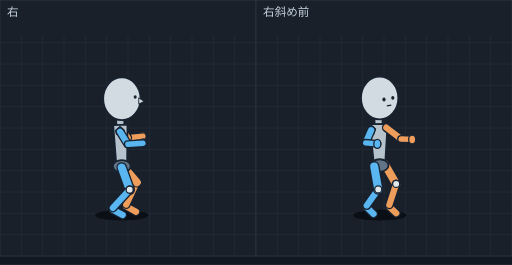
t = 0.00 s
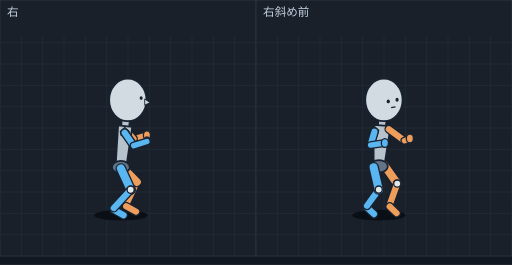
t = 0.10 s
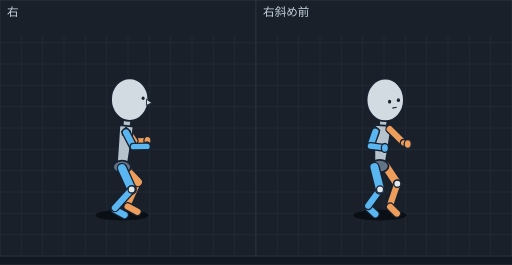
t = 0.21 s
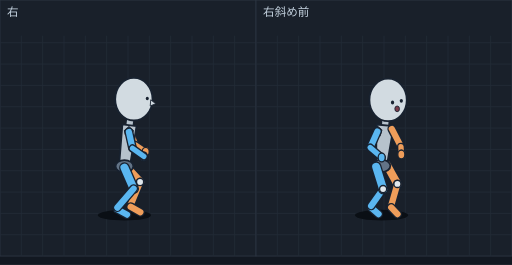
t = 0.31 s
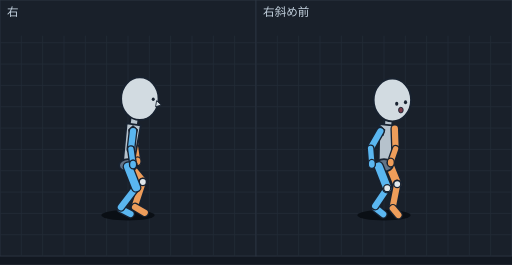
t = 0.43 s
t = 0.52 s: frame unchanged from t = 0.43 s, image omitted

The animated SVG that drew these frames (rendered in a browser with its animation timeline set to each time). Animation: 14 SMIL elements (animate=14); one cycle of 0.64 s, repeats indefinitely.

<svg xmlns="http://www.w3.org/2000/svg" viewBox="0 0 576 298" width="576" height="298" font-family="sans-serif"><rect width="576" height="298" fill="#121821"/><g transform="translate(0,0)"><rect width="288" height="288" fill="#19202a" stroke="#2c3542"/><line x1="24" y1="40" x2="24" y2="288" stroke="#222b37"/><line x1="48" y1="40" x2="48" y2="288" stroke="#222b37"/><line x1="72" y1="40" x2="72" y2="288" stroke="#222b37"/><line x1="96" y1="40" x2="96" y2="288" stroke="#222b37"/><line x1="120" y1="40" x2="120" y2="288" stroke="#222b37"/><line x1="144" y1="40" x2="144" y2="288" stroke="#222b37"/><line x1="168" y1="40" x2="168" y2="288" stroke="#222b37"/><line x1="192" y1="40" x2="192" y2="288" stroke="#222b37"/><line x1="216" y1="40" x2="216" y2="288" stroke="#222b37"/><line x1="240" y1="40" x2="240" y2="288" stroke="#222b37"/><line x1="264" y1="40" x2="264" y2="288" stroke="#222b37"/><line x1="0" y1="48" x2="288" y2="48" stroke="#222b37"/><line x1="0" y1="72" x2="288" y2="72" stroke="#222b37"/><line x1="0" y1="96" x2="288" y2="96" stroke="#222b37"/><line x1="0" y1="120" x2="288" y2="120" stroke="#222b37"/><line x1="0" y1="144" x2="288" y2="144" stroke="#222b37"/><line x1="0" y1="168" x2="288" y2="168" stroke="#222b37"/><line x1="0" y1="192" x2="288" y2="192" stroke="#222b37"/><line x1="0" y1="216" x2="288" y2="216" stroke="#222b37"/><line x1="0" y1="240" x2="288" y2="240" stroke="#222b37"/><line x1="0" y1="264" x2="288" y2="264" stroke="#222b37"/><text x="8" y="18" font-size="13" fill="#c4d2df">右</text><g display="inline"><ellipse cx="137.0" cy="242" rx="30" ry="6" fill="#0a0f15"/><ellipse cx="160.8" cy="153.2" rx="4" ry="5" fill="#ee9d5a" stroke="#182230" stroke-width="1.5"/><line x1="143.7" y1="154.9" x2="160.8" y2="153.2" stroke="#182230" stroke-width="9" stroke-linecap="round"/><line x1="143.7" y1="154.9" x2="160.8" y2="153.2" stroke="#ee9d5a" stroke-width="6" stroke-linecap="round"/><line x1="136.2" y1="143.9" x2="143.7" y2="154.9" stroke="#182230" stroke-width="10" stroke-linecap="round"/><line x1="136.2" y1="143.9" x2="143.7" y2="154.9" stroke="#ee9d5a" stroke-width="7" stroke-linecap="round"/><line x1="142.0" y1="232.1" x2="153.0" y2="238.1" stroke="#182230" stroke-width="10" stroke-linecap="round"/><line x1="142.0" y1="232.1" x2="153.0" y2="238.1" stroke="#ee9d5a" stroke-width="7" stroke-linecap="round"/><line x1="153.9" y1="205.0" x2="142.0" y2="230.1" stroke="#182230" stroke-width="10" stroke-linecap="round"/><line x1="153.9" y1="205.0" x2="142.0" y2="230.1" stroke="#ee9d5a" stroke-width="7" stroke-linecap="round"/><ellipse cx="153.9" cy="205.0" rx="4" ry="4" fill="#e1e8ec" stroke="#182230" stroke-width="1.5"/><line x1="137.0" y1="185.5" x2="153.9" y2="205.0" stroke="#182230" stroke-width="12" stroke-linecap="round"/><line x1="137.0" y1="185.5" x2="153.9" y2="205.0" stroke="#ee9d5a" stroke-width="9" stroke-linecap="round"/><line x1="135.1" y1="131.5" x2="135.7" y2="150.5" stroke="#182230" stroke-width="10" stroke-linecap="round"/><line x1="135.1" y1="131.5" x2="135.7" y2="150.5" stroke="#b6c2cc" stroke-width="7" stroke-linecap="round"/><polygon points="143.4,140.2 127.4,140.8 131.0,187.2 143.0,186.8" fill="#b6c2cc" stroke="#182230" stroke-width="2" stroke-linejoin="round"/><ellipse cx="137.0" cy="187.0" rx="10" ry="7" fill="#637487" stroke="#182230" stroke-width="2"/><ellipse cx="137.1" cy="111.0" rx="21" ry="24" fill="#d2dbe1" stroke="#182230" stroke-width="2"/><ellipse cx="152.1" cy="109.0" rx="1.7" ry="2" fill="#182230"/><polygon points="156.1,110.0 162.1,114.0 156.1,117.0" fill="#d2dbe1" stroke="#182230" stroke-width="1"/><line x1="137.0" y1="188.5" x2="145.9" y2="213.3" stroke="#182230" stroke-width="12" stroke-linecap="round"/><line x1="137.0" y1="188.5" x2="145.9" y2="213.3" stroke="#5ab6f0" stroke-width="9" stroke-linecap="round"/><line x1="127.0" y1="235.9" x2="138.0" y2="241.9" stroke="#182230" stroke-width="10" stroke-linecap="round"/><line x1="127.0" y1="235.9" x2="138.0" y2="241.9" stroke="#5ab6f0" stroke-width="7" stroke-linecap="round"/><line x1="145.9" y1="213.3" x2="127.0" y2="233.9" stroke="#182230" stroke-width="10" stroke-linecap="round"/><line x1="145.9" y1="213.3" x2="127.0" y2="233.9" stroke="#5ab6f0" stroke-width="7" stroke-linecap="round"/><ellipse cx="145.9" cy="213.3" rx="4" ry="4" fill="#e1e8ec" stroke="#182230" stroke-width="1.5"/><polygon points="135.0,142.1 140.0,146.6 138.0,152.6 131.0,151.1 130.0,146.6" fill="#246a9e" stroke="#182230" stroke-width="1.2"/><line x1="135.0" y1="148.1" x2="143.8" y2="162.2" stroke="#182230" stroke-width="10" stroke-linecap="round"/><line x1="135.0" y1="148.1" x2="143.8" y2="162.2" stroke="#5ab6f0" stroke-width="7" stroke-linecap="round"/><ellipse cx="160.9" cy="161.1" rx="4" ry="5" fill="#5ab6f0" stroke="#182230" stroke-width="1.5"/><line x1="143.8" y1="162.2" x2="160.9" y2="161.1" stroke="#182230" stroke-width="9" stroke-linecap="round"/><line x1="143.8" y1="162.2" x2="160.9" y2="161.1" stroke="#5ab6f0" stroke-width="6" stroke-linecap="round"/><animate attributeName="display" values="inline;none;none;none;none;none;none" keyTimes="0.0000;0.1484;0.2969;0.4063;0.5156;0.6250;0.8125" calcMode="discrete" dur="640ms" repeatCount="indefinite"/></g><g display="none"><ellipse cx="136.0" cy="242" rx="30" ry="6" fill="#0a0f15"/><line x1="150.2" y1="156.1" x2="165.3" y2="152.0" stroke="#182230" stroke-width="9" stroke-linecap="round"/><line x1="150.2" y1="156.1" x2="165.3" y2="152.0" stroke="#ee9d5a" stroke-width="6" stroke-linecap="round"/><ellipse cx="165.3" cy="152.0" rx="4" ry="5" fill="#ee9d5a" stroke="#182230" stroke-width="1.5"/><line x1="140.3" y1="145.2" x2="150.2" y2="156.1" stroke="#182230" stroke-width="10" stroke-linecap="round"/><line x1="140.3" y1="145.2" x2="150.2" y2="156.1" stroke="#ee9d5a" stroke-width="7" stroke-linecap="round"/><ellipse cx="153.9" cy="204.7" rx="4" ry="4" fill="#e1e8ec" stroke="#182230" stroke-width="1.5"/><line x1="153.9" y1="204.7" x2="142.0" y2="230.0" stroke="#182230" stroke-width="10" stroke-linecap="round"/><line x1="153.9" y1="204.7" x2="142.0" y2="230.0" stroke="#ee9d5a" stroke-width="7" stroke-linecap="round"/><line x1="142.0" y1="232.0" x2="153.0" y2="238.0" stroke="#182230" stroke-width="10" stroke-linecap="round"/><line x1="142.0" y1="232.0" x2="153.0" y2="238.0" stroke="#ee9d5a" stroke-width="7" stroke-linecap="round"/><line x1="136.0" y1="186.5" x2="153.9" y2="204.7" stroke="#182230" stroke-width="12" stroke-linecap="round"/><line x1="136.0" y1="186.5" x2="153.9" y2="204.7" stroke="#ee9d5a" stroke-width="9" stroke-linecap="round"/><line x1="141.8" y1="132.8" x2="139.8" y2="151.7" stroke="#182230" stroke-width="10" stroke-linecap="round"/><line x1="141.8" y1="132.8" x2="139.8" y2="151.7" stroke="#b6c2cc" stroke-width="7" stroke-linecap="round"/><polygon points="148.8,142.6 132.9,140.9 130.0,187.4 142.0,188.6" fill="#b6c2cc" stroke="#182230" stroke-width="2" stroke-linejoin="round"/><ellipse cx="136.0" cy="188.0" rx="10" ry="7" fill="#637487" stroke="#182230" stroke-width="2"/><ellipse cx="143.8" cy="112.3" rx="21" ry="24" fill="#d2dbe1" stroke="#182230" stroke-width="2"/><ellipse cx="158.8" cy="110.3" rx="1.7" ry="2" fill="#182230"/><polygon points="162.8,111.3 168.8,115.3 162.8,118.3" fill="#d2dbe1" stroke="#182230" stroke-width="1"/><line x1="136.0" y1="189.5" x2="147.0" y2="213.4" stroke="#182230" stroke-width="12" stroke-linecap="round"/><line x1="136.0" y1="189.5" x2="147.0" y2="213.4" stroke="#5ab6f0" stroke-width="9" stroke-linecap="round"/><line x1="128.0" y1="236.0" x2="139.0" y2="242.0" stroke="#182230" stroke-width="10" stroke-linecap="round"/><line x1="128.0" y1="236.0" x2="139.0" y2="242.0" stroke="#5ab6f0" stroke-width="7" stroke-linecap="round"/><line x1="147.0" y1="213.4" x2="128.0" y2="234.0" stroke="#182230" stroke-width="10" stroke-linecap="round"/><line x1="147.0" y1="213.4" x2="128.0" y2="234.0" stroke="#5ab6f0" stroke-width="7" stroke-linecap="round"/><ellipse cx="147.0" cy="213.4" rx="4" ry="4" fill="#e1e8ec" stroke="#182230" stroke-width="1.5"/><polygon points="140.3,143.3 145.3,147.8 143.3,153.8 136.3,152.3 135.3,147.8" fill="#246a9e" stroke="#182230" stroke-width="1.2"/><line x1="140.3" y1="149.3" x2="150.4" y2="163.8" stroke="#182230" stroke-width="10" stroke-linecap="round"/><line x1="140.3" y1="149.3" x2="150.4" y2="163.8" stroke="#5ab6f0" stroke-width="7" stroke-linecap="round"/><ellipse cx="165.3" cy="159.1" rx="4" ry="5" fill="#5ab6f0" stroke="#182230" stroke-width="1.5"/><line x1="150.4" y1="163.8" x2="165.3" y2="159.1" stroke="#182230" stroke-width="9" stroke-linecap="round"/><line x1="150.4" y1="163.8" x2="165.3" y2="159.1" stroke="#5ab6f0" stroke-width="6" stroke-linecap="round"/><animate attributeName="display" values="none;inline;none;none;none;none;none" keyTimes="0.0000;0.1484;0.2969;0.4063;0.5156;0.6250;0.8125" calcMode="discrete" dur="640ms" repeatCount="indefinite"/></g><g display="none"><ellipse cx="137.3" cy="242" rx="30" ry="6" fill="#0a0f15"/><line x1="151.0" y1="158.5" x2="165.9" y2="158.2" stroke="#182230" stroke-width="9" stroke-linecap="round"/><line x1="151.0" y1="158.5" x2="165.9" y2="158.2" stroke="#ee9d5a" stroke-width="6" stroke-linecap="round"/><line x1="141.8" y1="144.9" x2="151.0" y2="158.5" stroke="#182230" stroke-width="10" stroke-linecap="round"/><line x1="141.8" y1="144.9" x2="151.0" y2="158.5" stroke="#ee9d5a" stroke-width="7" stroke-linecap="round"/><ellipse cx="165.9" cy="158.2" rx="4" ry="5" fill="#ee9d5a" stroke="#182230" stroke-width="1.5"/><line x1="155.1" y1="204.7" x2="143.6" y2="230.2" stroke="#182230" stroke-width="10" stroke-linecap="round"/><line x1="155.1" y1="204.7" x2="143.6" y2="230.2" stroke="#ee9d5a" stroke-width="7" stroke-linecap="round"/><line x1="143.6" y1="232.2" x2="154.6" y2="238.2" stroke="#182230" stroke-width="10" stroke-linecap="round"/><line x1="143.6" y1="232.2" x2="154.6" y2="238.2" stroke="#ee9d5a" stroke-width="7" stroke-linecap="round"/><ellipse cx="155.1" cy="204.7" rx="4" ry="4" fill="#e1e8ec" stroke="#182230" stroke-width="1.5"/><line x1="137.3" y1="186.2" x2="155.1" y2="204.7" stroke="#182230" stroke-width="12" stroke-linecap="round"/><line x1="137.3" y1="186.2" x2="155.1" y2="204.7" stroke="#ee9d5a" stroke-width="9" stroke-linecap="round"/><line x1="143.4" y1="132.5" x2="141.3" y2="151.4" stroke="#182230" stroke-width="10" stroke-linecap="round"/><line x1="143.4" y1="132.5" x2="141.3" y2="151.4" stroke="#b6c2cc" stroke-width="7" stroke-linecap="round"/><polygon points="150.3,142.3 134.4,140.6 131.3,187.0 143.2,188.3" fill="#b6c2cc" stroke="#182230" stroke-width="2" stroke-linejoin="round"/><ellipse cx="137.3" cy="187.7" rx="10" ry="7" fill="#637487" stroke="#182230" stroke-width="2"/><ellipse cx="145.9" cy="112.0" rx="21" ry="24" fill="#d2dbe1" stroke="#182230" stroke-width="2"/><ellipse cx="161.0" cy="110.4" rx="1.7" ry="2" fill="#182230"/><polygon points="164.9,111.5 170.8,115.7 164.7,118.5" fill="#d2dbe1" stroke="#182230" stroke-width="1"/><line x1="137.3" y1="189.2" x2="148.1" y2="213.1" stroke="#182230" stroke-width="12" stroke-linecap="round"/><line x1="137.3" y1="189.2" x2="148.1" y2="213.1" stroke="#5ab6f0" stroke-width="9" stroke-linecap="round"/><line x1="129.3" y1="235.8" x2="140.2" y2="241.8" stroke="#182230" stroke-width="10" stroke-linecap="round"/><line x1="129.3" y1="235.8" x2="140.2" y2="241.8" stroke="#5ab6f0" stroke-width="7" stroke-linecap="round"/><line x1="148.1" y1="213.1" x2="129.3" y2="233.8" stroke="#182230" stroke-width="10" stroke-linecap="round"/><line x1="148.1" y1="213.1" x2="129.3" y2="233.8" stroke="#5ab6f0" stroke-width="7" stroke-linecap="round"/><ellipse cx="148.1" cy="213.1" rx="4" ry="4" fill="#e1e8ec" stroke="#182230" stroke-width="1.5"/><polygon points="141.8,143.0 146.8,147.5 144.8,153.5 137.8,152.0 136.8,147.5" fill="#246a9e" stroke="#182230" stroke-width="1.2"/><line x1="141.8" y1="149.0" x2="150.1" y2="164.9" stroke="#182230" stroke-width="10" stroke-linecap="round"/><line x1="141.8" y1="149.0" x2="150.1" y2="164.9" stroke="#5ab6f0" stroke-width="7" stroke-linecap="round"/><ellipse cx="165.4" cy="164.7" rx="4" ry="5" fill="#5ab6f0" stroke="#182230" stroke-width="1.5"/><line x1="150.1" y1="164.9" x2="165.4" y2="164.7" stroke="#182230" stroke-width="9" stroke-linecap="round"/><line x1="150.1" y1="164.9" x2="165.4" y2="164.7" stroke="#5ab6f0" stroke-width="6" stroke-linecap="round"/><animate attributeName="display" values="none;none;inline;none;none;none;none" keyTimes="0.0000;0.1484;0.2969;0.4063;0.5156;0.6250;0.8125" calcMode="discrete" dur="640ms" repeatCount="indefinite"/></g><g display="none"><ellipse cx="140.0" cy="242" rx="30" ry="6" fill="#0a0f15"/><line x1="145.0" y1="144.2" x2="152.1" y2="162.8" stroke="#182230" stroke-width="10" stroke-linecap="round"/><line x1="145.0" y1="144.2" x2="152.1" y2="162.8" stroke="#ee9d5a" stroke-width="7" stroke-linecap="round"/><line x1="152.1" y1="162.8" x2="163.9" y2="170.7" stroke="#182230" stroke-width="9" stroke-linecap="round"/><line x1="152.1" y1="162.8" x2="163.9" y2="170.7" stroke="#ee9d5a" stroke-width="6" stroke-linecap="round"/><line x1="140.0" y1="185.5" x2="157.6" y2="204.7" stroke="#182230" stroke-width="12" stroke-linecap="round"/><line x1="140.0" y1="185.5" x2="157.6" y2="204.7" stroke="#ee9d5a" stroke-width="9" stroke-linecap="round"/><line x1="157.6" y1="204.7" x2="147.0" y2="230.5" stroke="#182230" stroke-width="10" stroke-linecap="round"/><line x1="157.6" y1="204.7" x2="147.0" y2="230.5" stroke="#ee9d5a" stroke-width="7" stroke-linecap="round"/><line x1="147.0" y1="232.5" x2="157.9" y2="238.7" stroke="#182230" stroke-width="10" stroke-linecap="round"/><line x1="147.0" y1="232.5" x2="157.9" y2="238.7" stroke="#ee9d5a" stroke-width="7" stroke-linecap="round"/><ellipse cx="163.9" cy="170.7" rx="4" ry="5" fill="#ee9d5a" stroke="#182230" stroke-width="1.5"/><ellipse cx="157.6" cy="204.7" rx="4" ry="4" fill="#e1e8ec" stroke="#182230" stroke-width="1.5"/><line x1="146.8" y1="131.9" x2="144.4" y2="150.8" stroke="#182230" stroke-width="10" stroke-linecap="round"/><line x1="146.8" y1="131.9" x2="144.4" y2="150.8" stroke="#b6c2cc" stroke-width="7" stroke-linecap="round"/><polygon points="153.6,141.8 137.7,139.9 134.0,186.3 146.0,187.7" fill="#b6c2cc" stroke="#182230" stroke-width="2" stroke-linejoin="round"/><ellipse cx="140.0" cy="187.0" rx="10" ry="7" fill="#637487" stroke="#182230" stroke-width="2"/><ellipse cx="150.6" cy="111.5" rx="21" ry="24" fill="#d2dbe1" stroke="#182230" stroke-width="2"/><ellipse cx="165.7" cy="110.8" rx="1.7" ry="2" fill="#182230"/><polygon points="169.6,112.2 175.2,116.7 169.0,119.1" fill="#d2dbe1" stroke="#182230" stroke-width="1"/><ellipse cx="150.3" cy="212.2" rx="4" ry="4" fill="#e1e8ec" stroke="#182230" stroke-width="1.5"/><line x1="132.0" y1="235.5" x2="142.9" y2="241.4" stroke="#182230" stroke-width="10" stroke-linecap="round"/><line x1="132.0" y1="235.5" x2="142.9" y2="241.4" stroke="#5ab6f0" stroke-width="7" stroke-linecap="round"/><line x1="140.0" y1="188.5" x2="150.3" y2="212.2" stroke="#182230" stroke-width="12" stroke-linecap="round"/><line x1="140.0" y1="188.5" x2="150.3" y2="212.2" stroke="#5ab6f0" stroke-width="9" stroke-linecap="round"/><line x1="150.3" y1="212.2" x2="132.0" y2="233.5" stroke="#182230" stroke-width="10" stroke-linecap="round"/><line x1="150.3" y1="212.2" x2="132.0" y2="233.5" stroke="#5ab6f0" stroke-width="7" stroke-linecap="round"/><polygon points="145.0,142.4 150.0,146.9 148.0,152.9 141.0,151.4 140.0,146.9" fill="#246a9e" stroke="#182230" stroke-width="1.2"/><line x1="145.0" y1="148.4" x2="149.1" y2="166.8" stroke="#182230" stroke-width="10" stroke-linecap="round"/><line x1="145.0" y1="148.4" x2="149.1" y2="166.8" stroke="#5ab6f0" stroke-width="7" stroke-linecap="round"/><ellipse cx="161.8" cy="175.9" rx="4" ry="5" fill="#5ab6f0" stroke="#182230" stroke-width="1.5"/><line x1="149.1" y1="166.8" x2="161.8" y2="175.9" stroke="#182230" stroke-width="9" stroke-linecap="round"/><line x1="149.1" y1="166.8" x2="161.8" y2="175.9" stroke="#5ab6f0" stroke-width="6" stroke-linecap="round"/><animate attributeName="display" values="none;none;none;inline;none;none;none" keyTimes="0.0000;0.1484;0.2969;0.4063;0.5156;0.6250;0.8125" calcMode="discrete" dur="640ms" repeatCount="indefinite"/></g><g display="none"><ellipse cx="142.8" cy="242" rx="30" ry="6" fill="#0a0f15"/><line x1="148.2" y1="143.6" x2="152.5" y2="165.3" stroke="#182230" stroke-width="10" stroke-linecap="round"/><line x1="148.2" y1="143.6" x2="152.5" y2="165.3" stroke="#ee9d5a" stroke-width="7" stroke-linecap="round"/><line x1="152.5" y1="165.3" x2="158.1" y2="179.3" stroke="#182230" stroke-width="9" stroke-linecap="round"/><line x1="152.5" y1="165.3" x2="158.1" y2="179.3" stroke="#ee9d5a" stroke-width="6" stroke-linecap="round"/><line x1="142.8" y1="184.8" x2="159.8" y2="204.7" stroke="#182230" stroke-width="12" stroke-linecap="round"/><line x1="142.8" y1="184.8" x2="159.8" y2="204.7" stroke="#ee9d5a" stroke-width="9" stroke-linecap="round"/><line x1="159.8" y1="204.7" x2="150.4" y2="230.8" stroke="#182230" stroke-width="10" stroke-linecap="round"/><line x1="159.8" y1="204.7" x2="150.4" y2="230.8" stroke="#ee9d5a" stroke-width="7" stroke-linecap="round"/><line x1="150.4" y1="232.8" x2="161.3" y2="239.1" stroke="#182230" stroke-width="10" stroke-linecap="round"/><line x1="150.4" y1="232.8" x2="161.3" y2="239.1" stroke="#ee9d5a" stroke-width="7" stroke-linecap="round"/><ellipse cx="159.8" cy="204.7" rx="4" ry="4" fill="#e1e8ec" stroke="#182230" stroke-width="1.5"/><ellipse cx="158.1" cy="179.3" rx="4" ry="5" fill="#ee9d5a" stroke="#182230" stroke-width="1.5"/><line x1="150.2" y1="131.3" x2="147.6" y2="150.1" stroke="#182230" stroke-width="10" stroke-linecap="round"/><line x1="150.2" y1="131.3" x2="147.6" y2="150.1" stroke="#b6c2cc" stroke-width="7" stroke-linecap="round"/><polygon points="156.9,141.3 141.0,139.2 136.8,185.5 148.7,187.1" fill="#b6c2cc" stroke="#182230" stroke-width="2" stroke-linejoin="round"/><ellipse cx="142.8" cy="186.3" rx="10" ry="7" fill="#637487" stroke="#182230" stroke-width="2"/><ellipse cx="155.2" cy="111.0" rx="21" ry="24" fill="#d2dbe1" stroke="#182230" stroke-width="2"/><ellipse cx="170.3" cy="111.3" rx="1.7" ry="2" fill="#182230"/><polygon points="174.1,112.8 179.5,117.7 173.1,119.8" fill="#d2dbe1" stroke="#182230" stroke-width="1"/><ellipse cx="152.3" cy="211.2" rx="4" ry="4" fill="#e1e8ec" stroke="#182230" stroke-width="1.5"/><line x1="134.8" y1="235.2" x2="145.6" y2="240.9" stroke="#182230" stroke-width="10" stroke-linecap="round"/><line x1="134.8" y1="235.2" x2="145.6" y2="240.9" stroke="#5ab6f0" stroke-width="7" stroke-linecap="round"/><line x1="152.3" y1="211.2" x2="134.8" y2="233.2" stroke="#182230" stroke-width="10" stroke-linecap="round"/><line x1="152.3" y1="211.2" x2="134.8" y2="233.2" stroke="#5ab6f0" stroke-width="7" stroke-linecap="round"/><line x1="142.8" y1="187.8" x2="152.3" y2="211.2" stroke="#182230" stroke-width="12" stroke-linecap="round"/><line x1="142.8" y1="187.8" x2="152.3" y2="211.2" stroke="#5ab6f0" stroke-width="9" stroke-linecap="round"/><polygon points="148.2,141.8 153.2,146.3 151.2,152.3 144.2,150.8 143.2,146.3" fill="#246a9e" stroke="#182230" stroke-width="1.2"/><line x1="148.2" y1="147.8" x2="147.9" y2="167.7" stroke="#182230" stroke-width="10" stroke-linecap="round"/><line x1="148.2" y1="147.8" x2="147.9" y2="167.7" stroke="#5ab6f0" stroke-width="7" stroke-linecap="round"/><ellipse cx="154.0" cy="183.4" rx="4" ry="5" fill="#5ab6f0" stroke="#182230" stroke-width="1.5"/><line x1="147.9" y1="167.7" x2="154.0" y2="183.4" stroke="#182230" stroke-width="9" stroke-linecap="round"/><line x1="147.9" y1="167.7" x2="154.0" y2="183.4" stroke="#5ab6f0" stroke-width="6" stroke-linecap="round"/><animate attributeName="display" values="none;none;none;none;inline;none;none" keyTimes="0.0000;0.1484;0.2969;0.4063;0.5156;0.6250;0.8125" calcMode="discrete" dur="640ms" repeatCount="indefinite"/></g><g display="none"><ellipse cx="144.0" cy="242" rx="30" ry="6" fill="#0a0f15"/><line x1="149.7" y1="143.3" x2="152.5" y2="165.8" stroke="#182230" stroke-width="10" stroke-linecap="round"/><line x1="149.7" y1="143.3" x2="152.5" y2="165.8" stroke="#ee9d5a" stroke-width="7" stroke-linecap="round"/><line x1="144.0" y1="184.5" x2="160.7" y2="204.7" stroke="#182230" stroke-width="12" stroke-linecap="round"/><line x1="144.0" y1="184.5" x2="160.7" y2="204.7" stroke="#ee9d5a" stroke-width="9" stroke-linecap="round"/><line x1="160.7" y1="204.7" x2="152.0" y2="230.9" stroke="#182230" stroke-width="10" stroke-linecap="round"/><line x1="160.7" y1="204.7" x2="152.0" y2="230.9" stroke="#ee9d5a" stroke-width="7" stroke-linecap="round"/><line x1="152.0" y1="232.9" x2="162.8" y2="239.3" stroke="#182230" stroke-width="10" stroke-linecap="round"/><line x1="152.0" y1="232.9" x2="162.8" y2="239.3" stroke="#ee9d5a" stroke-width="7" stroke-linecap="round"/><line x1="152.5" y1="165.8" x2="154.7" y2="181.4" stroke="#182230" stroke-width="9" stroke-linecap="round"/><line x1="152.5" y1="165.8" x2="154.7" y2="181.4" stroke="#ee9d5a" stroke-width="6" stroke-linecap="round"/><ellipse cx="160.7" cy="204.7" rx="4" ry="4" fill="#e1e8ec" stroke="#182230" stroke-width="1.5"/><ellipse cx="154.7" cy="181.4" rx="4" ry="5" fill="#ee9d5a" stroke="#182230" stroke-width="1.5"/><line x1="151.7" y1="131.0" x2="149.1" y2="149.9" stroke="#182230" stroke-width="10" stroke-linecap="round"/><line x1="151.7" y1="131.0" x2="149.1" y2="149.9" stroke="#b6c2cc" stroke-width="7" stroke-linecap="round"/><polygon points="158.4,141.1 142.5,138.8 138.1,185.2 149.9,186.8" fill="#b6c2cc" stroke="#182230" stroke-width="2" stroke-linejoin="round"/><ellipse cx="144.0" cy="186.0" rx="10" ry="7" fill="#637487" stroke="#182230" stroke-width="2"/><ellipse cx="157.3" cy="110.9" rx="21" ry="24" fill="#d2dbe1" stroke="#182230" stroke-width="2"/><ellipse cx="172.4" cy="111.5" rx="1.7" ry="2" fill="#182230"/><polygon points="176.2,113.2 181.4,118.1 175.0,120.1" fill="#d2dbe1" stroke="#182230" stroke-width="1"/><ellipse cx="153.1" cy="210.7" rx="4" ry="4" fill="#e1e8ec" stroke="#182230" stroke-width="1.5"/><line x1="136.0" y1="235.1" x2="146.8" y2="240.7" stroke="#182230" stroke-width="10" stroke-linecap="round"/><line x1="136.0" y1="235.1" x2="146.8" y2="240.7" stroke="#5ab6f0" stroke-width="7" stroke-linecap="round"/><line x1="153.1" y1="210.7" x2="136.0" y2="233.1" stroke="#182230" stroke-width="10" stroke-linecap="round"/><line x1="153.1" y1="210.7" x2="136.0" y2="233.1" stroke="#5ab6f0" stroke-width="7" stroke-linecap="round"/><line x1="144.0" y1="187.5" x2="153.1" y2="210.7" stroke="#182230" stroke-width="12" stroke-linecap="round"/><line x1="144.0" y1="187.5" x2="153.1" y2="210.7" stroke="#5ab6f0" stroke-width="9" stroke-linecap="round"/><polygon points="149.7,141.5 154.7,146.0 152.7,152.0 145.7,150.5 144.7,146.0" fill="#246a9e" stroke="#182230" stroke-width="1.2"/><line x1="149.7" y1="147.5" x2="147.3" y2="167.8" stroke="#182230" stroke-width="10" stroke-linecap="round"/><line x1="149.7" y1="147.5" x2="147.3" y2="167.8" stroke="#5ab6f0" stroke-width="7" stroke-linecap="round"/><line x1="147.3" y1="167.8" x2="149.7" y2="184.9" stroke="#182230" stroke-width="9" stroke-linecap="round"/><line x1="147.3" y1="167.8" x2="149.7" y2="184.9" stroke="#5ab6f0" stroke-width="6" stroke-linecap="round"/><ellipse cx="149.7" cy="184.9" rx="4" ry="5" fill="#5ab6f0" stroke="#182230" stroke-width="1.5"/><animate attributeName="display" values="none;none;none;none;none;inline;none" keyTimes="0.0000;0.1484;0.2969;0.4063;0.5156;0.6250;0.8125" calcMode="discrete" dur="640ms" repeatCount="indefinite"/></g><g display="none"><ellipse cx="144.0" cy="242" rx="30" ry="6" fill="#0a0f15"/><line x1="150.5" y1="144.5" x2="152.8" y2="166.9" stroke="#182230" stroke-width="10" stroke-linecap="round"/><line x1="150.5" y1="144.5" x2="152.8" y2="166.9" stroke="#ee9d5a" stroke-width="7" stroke-linecap="round"/><line x1="144.6" y1="185.4" x2="163.6" y2="203.3" stroke="#182230" stroke-width="12" stroke-linecap="round"/><line x1="144.6" y1="185.4" x2="163.6" y2="203.3" stroke="#ee9d5a" stroke-width="9" stroke-linecap="round"/><line x1="152.8" y1="166.9" x2="154.7" y2="182.4" stroke="#182230" stroke-width="9" stroke-linecap="round"/><line x1="152.8" y1="166.9" x2="154.7" y2="182.4" stroke="#ee9d5a" stroke-width="6" stroke-linecap="round"/><line x1="163.6" y1="203.3" x2="149.7" y2="227.4" stroke="#182230" stroke-width="10" stroke-linecap="round"/><line x1="163.6" y1="203.3" x2="149.7" y2="227.4" stroke="#ee9d5a" stroke-width="7" stroke-linecap="round"/><line x1="149.7" y1="229.4" x2="160.5" y2="232.7" stroke="#182230" stroke-width="10" stroke-linecap="round"/><line x1="149.7" y1="229.4" x2="160.5" y2="232.7" stroke="#ee9d5a" stroke-width="7" stroke-linecap="round"/><ellipse cx="163.6" cy="203.3" rx="4" ry="4" fill="#e1e8ec" stroke="#182230" stroke-width="1.5"/><ellipse cx="154.7" cy="182.4" rx="4" ry="5" fill="#ee9d5a" stroke="#182230" stroke-width="1.5"/><line x1="151.7" y1="132.0" x2="149.0" y2="150.9" stroke="#182230" stroke-width="10" stroke-linecap="round"/><line x1="151.7" y1="132.0" x2="149.0" y2="150.9" stroke="#b6c2cc" stroke-width="7" stroke-linecap="round"/><polygon points="158.3,142.1 142.4,139.9 138.1,186.0 149.9,187.6" fill="#b6c2cc" stroke="#182230" stroke-width="2" stroke-linejoin="round"/><ellipse cx="144.0" cy="186.8" rx="10" ry="7" fill="#637487" stroke="#182230" stroke-width="2"/><ellipse cx="157.2" cy="111.8" rx="21" ry="24" fill="#d2dbe1" stroke="#182230" stroke-width="2"/><ellipse cx="172.3" cy="112.5" rx="1.7" ry="2" fill="#182230"/><polygon points="176.1,114.1 181.3,119.1 174.9,121.0" fill="#d2dbe1" stroke="#182230" stroke-width="1"/><ellipse cx="155.3" cy="210.4" rx="4" ry="4" fill="#e1e8ec" stroke="#182230" stroke-width="1.5"/><line x1="155.3" y1="210.4" x2="138.3" y2="233.1" stroke="#182230" stroke-width="10" stroke-linecap="round"/><line x1="155.3" y1="210.4" x2="138.3" y2="233.1" stroke="#5ab6f0" stroke-width="7" stroke-linecap="round"/><line x1="138.3" y1="235.1" x2="149.2" y2="240.7" stroke="#182230" stroke-width="10" stroke-linecap="round"/><line x1="138.3" y1="235.1" x2="149.2" y2="240.7" stroke="#5ab6f0" stroke-width="7" stroke-linecap="round"/><line x1="143.4" y1="188.2" x2="155.3" y2="210.4" stroke="#182230" stroke-width="12" stroke-linecap="round"/><line x1="143.4" y1="188.2" x2="155.3" y2="210.4" stroke="#5ab6f0" stroke-width="9" stroke-linecap="round"/><polygon points="148.8,142.4 153.8,146.9 151.8,152.9 144.8,151.4 143.8,146.9" fill="#246a9e" stroke="#182230" stroke-width="1.2"/><line x1="148.8" y1="148.4" x2="147.1" y2="168.8" stroke="#182230" stroke-width="10" stroke-linecap="round"/><line x1="148.8" y1="148.4" x2="147.1" y2="168.8" stroke="#5ab6f0" stroke-width="7" stroke-linecap="round"/><line x1="147.1" y1="168.8" x2="150.5" y2="185.8" stroke="#182230" stroke-width="9" stroke-linecap="round"/><line x1="147.1" y1="168.8" x2="150.5" y2="185.8" stroke="#5ab6f0" stroke-width="6" stroke-linecap="round"/><ellipse cx="150.5" cy="185.8" rx="4" ry="5" fill="#5ab6f0" stroke="#182230" stroke-width="1.5"/><animate attributeName="display" values="none;none;none;none;none;none;inline" keyTimes="0.0000;0.1484;0.2969;0.4063;0.5156;0.6250;0.8125" calcMode="discrete" dur="640ms" repeatCount="indefinite"/></g></g><g transform="translate(288,0)"><rect width="288" height="288" fill="#19202a" stroke="#2c3542"/><line x1="24" y1="40" x2="24" y2="288" stroke="#222b37"/><line x1="48" y1="40" x2="48" y2="288" stroke="#222b37"/><line x1="72" y1="40" x2="72" y2="288" stroke="#222b37"/><line x1="96" y1="40" x2="96" y2="288" stroke="#222b37"/><line x1="120" y1="40" x2="120" y2="288" stroke="#222b37"/><line x1="144" y1="40" x2="144" y2="288" stroke="#222b37"/><line x1="168" y1="40" x2="168" y2="288" stroke="#222b37"/><line x1="192" y1="40" x2="192" y2="288" stroke="#222b37"/><line x1="216" y1="40" x2="216" y2="288" stroke="#222b37"/><line x1="240" y1="40" x2="240" y2="288" stroke="#222b37"/><line x1="264" y1="40" x2="264" y2="288" stroke="#222b37"/><line x1="0" y1="48" x2="288" y2="48" stroke="#222b37"/><line x1="0" y1="72" x2="288" y2="72" stroke="#222b37"/><line x1="0" y1="96" x2="288" y2="96" stroke="#222b37"/><line x1="0" y1="120" x2="288" y2="120" stroke="#222b37"/><line x1="0" y1="144" x2="288" y2="144" stroke="#222b37"/><line x1="0" y1="168" x2="288" y2="168" stroke="#222b37"/><line x1="0" y1="192" x2="288" y2="192" stroke="#222b37"/><line x1="0" y1="216" x2="288" y2="216" stroke="#222b37"/><line x1="0" y1="240" x2="288" y2="240" stroke="#222b37"/><line x1="0" y1="264" x2="288" y2="264" stroke="#222b37"/><text x="8" y="18" font-size="13" fill="#c4d2df">右斜め前</text><g display="inline"><ellipse cx="139.1" cy="242" rx="30" ry="6" fill="#0a0f15"/><line x1="124.6" y1="233.2" x2="132.3" y2="240.6" stroke="#182230" stroke-width="10" stroke-linecap="round"/><line x1="124.6" y1="233.2" x2="132.3" y2="240.6" stroke="#5ab6f0" stroke-width="7" stroke-linecap="round"/><line x1="145.1" y1="185.0" x2="157.7" y2="206.8" stroke="#182230" stroke-width="12" stroke-linecap="round"/><line x1="145.1" y1="185.0" x2="157.7" y2="206.8" stroke="#ee9d5a" stroke-width="9" stroke-linecap="round"/><line x1="137.7" y1="130.4" x2="138.2" y2="149.5" stroke="#182230" stroke-width="10" stroke-linecap="round"/><line x1="137.7" y1="130.4" x2="138.2" y2="149.5" stroke="#b6c2cc" stroke-width="7" stroke-linecap="round"/><polygon points="148.1,139.2 127.7,139.7 132.9,186.3 145.2,186.0" fill="#b6c2cc" stroke="#182230" stroke-width="2" stroke-linejoin="round"/><ellipse cx="139.1" cy="186.1" rx="10" ry="7" fill="#637487" stroke="#182230" stroke-width="2"/><line x1="146.6" y1="143.5" x2="163.2" y2="156.3" stroke="#182230" stroke-width="10" stroke-linecap="round"/><line x1="146.6" y1="143.5" x2="163.2" y2="156.3" stroke="#ee9d5a" stroke-width="7" stroke-linecap="round"/><line x1="150.0" y1="232.4" x2="157.8" y2="239.8" stroke="#182230" stroke-width="10" stroke-linecap="round"/><line x1="150.0" y1="232.4" x2="157.8" y2="239.8" stroke="#ee9d5a" stroke-width="7" stroke-linecap="round"/><line x1="163.2" y1="156.3" x2="175.7" y2="156.8" stroke="#182230" stroke-width="9" stroke-linecap="round"/><line x1="163.2" y1="156.3" x2="175.7" y2="156.8" stroke="#ee9d5a" stroke-width="6" stroke-linecap="round"/><ellipse cx="175.7" cy="156.8" rx="4" ry="5" fill="#ee9d5a" stroke="#182230" stroke-width="1.5"/><line x1="157.7" y1="206.8" x2="150.0" y2="230.4" stroke="#182230" stroke-width="10" stroke-linecap="round"/><line x1="157.7" y1="206.8" x2="150.0" y2="230.4" stroke="#ee9d5a" stroke-width="7" stroke-linecap="round"/><ellipse cx="139.1" cy="110.2" rx="21" ry="24" fill="#d2dbe1" stroke="#182230" stroke-width="2"/><ellipse cx="144.0" cy="111.8" rx="1.8" ry="2.2" fill="#182230"/><ellipse cx="153.9" cy="110.0" rx="1.8" ry="2.2" fill="#182230"/><line x1="147.2" y1="119.0" x2="152.2" y2="118.1" stroke="#182230" stroke-width="1.4"/><ellipse cx="157.7" cy="206.8" rx="4" ry="4" fill="#e1e8ec" stroke="#182230" stroke-width="1.5"/><polygon points="129.5,140.4 134.5,144.9 132.5,150.9 125.5,149.4 124.5,144.9" fill="#246a9e" stroke="#182230" stroke-width="1.2"/><line x1="137.5" y1="213.0" x2="124.6" y2="231.2" stroke="#182230" stroke-width="10" stroke-linecap="round"/><line x1="137.5" y1="213.0" x2="124.6" y2="231.2" stroke="#5ab6f0" stroke-width="7" stroke-linecap="round"/><line x1="133.0" y1="187.2" x2="137.5" y2="213.0" stroke="#182230" stroke-width="12" stroke-linecap="round"/><line x1="133.0" y1="187.2" x2="137.5" y2="213.0" stroke="#5ab6f0" stroke-width="9" stroke-linecap="round"/><ellipse cx="137.5" cy="213.0" rx="4" ry="4" fill="#e1e8ec" stroke="#182230" stroke-width="1.5"/><line x1="129.5" y1="146.4" x2="123.4" y2="160.6" stroke="#182230" stroke-width="10" stroke-linecap="round"/><line x1="129.5" y1="146.4" x2="123.4" y2="160.6" stroke="#5ab6f0" stroke-width="7" stroke-linecap="round"/><line x1="123.4" y1="160.6" x2="136.5" y2="161.8" stroke="#182230" stroke-width="9" stroke-linecap="round"/><line x1="123.4" y1="160.6" x2="136.5" y2="161.8" stroke="#5ab6f0" stroke-width="6" stroke-linecap="round"/><ellipse cx="136.5" cy="161.8" rx="4" ry="5" fill="#5ab6f0" stroke="#182230" stroke-width="1.5"/><animate attributeName="display" values="inline;none;none;none;none;none;none" keyTimes="0.0000;0.1484;0.2969;0.4063;0.5156;0.6250;0.8125" calcMode="discrete" dur="640ms" repeatCount="indefinite"/></g><g display="none"><ellipse cx="138.3" cy="242" rx="30" ry="6" fill="#0a0f15"/><line x1="144.4" y1="185.9" x2="158.9" y2="206.5" stroke="#182230" stroke-width="12" stroke-linecap="round"/><line x1="144.4" y1="185.9" x2="158.9" y2="206.5" stroke="#ee9d5a" stroke-width="9" stroke-linecap="round"/><line x1="124.9" y1="233.4" x2="132.7" y2="240.8" stroke="#182230" stroke-width="10" stroke-linecap="round"/><line x1="124.9" y1="233.4" x2="132.7" y2="240.8" stroke="#5ab6f0" stroke-width="7" stroke-linecap="round"/><line x1="142.4" y1="132.5" x2="141.0" y2="151.2" stroke="#182230" stroke-width="10" stroke-linecap="round"/><line x1="142.4" y1="132.5" x2="141.0" y2="151.2" stroke="#b6c2cc" stroke-width="7" stroke-linecap="round"/><polygon points="151.5,141.9 132.1,140.5 132.4,186.5 144.3,187.4" fill="#b6c2cc" stroke="#182230" stroke-width="2" stroke-linejoin="round"/><ellipse cx="138.3" cy="187.0" rx="10" ry="7" fill="#637487" stroke="#182230" stroke-width="2"/><line x1="149.5" y1="145.3" x2="167.0" y2="158.3" stroke="#182230" stroke-width="10" stroke-linecap="round"/><line x1="149.5" y1="145.3" x2="167.0" y2="158.3" stroke="#ee9d5a" stroke-width="7" stroke-linecap="round"/><line x1="167.0" y1="158.3" x2="173.1" y2="155.8" stroke="#182230" stroke-width="9" stroke-linecap="round"/><line x1="167.0" y1="158.3" x2="173.1" y2="155.8" stroke="#ee9d5a" stroke-width="6" stroke-linecap="round"/><line x1="158.9" y1="206.5" x2="150.4" y2="230.3" stroke="#182230" stroke-width="10" stroke-linecap="round"/><line x1="158.9" y1="206.5" x2="150.4" y2="230.3" stroke="#ee9d5a" stroke-width="7" stroke-linecap="round"/><line x1="150.4" y1="232.3" x2="158.1" y2="239.7" stroke="#182230" stroke-width="10" stroke-linecap="round"/><line x1="150.4" y1="232.3" x2="158.1" y2="239.7" stroke="#ee9d5a" stroke-width="7" stroke-linecap="round"/><ellipse cx="158.9" cy="206.5" rx="4" ry="4" fill="#e1e8ec" stroke="#182230" stroke-width="1.5"/><ellipse cx="173.1" cy="155.8" rx="4" ry="5" fill="#ee9d5a" stroke="#182230" stroke-width="1.5"/><ellipse cx="143.9" cy="112.3" rx="21" ry="24" fill="#d2dbe1" stroke="#182230" stroke-width="2"/><ellipse cx="148.8" cy="114.0" rx="1.8" ry="2.2" fill="#182230"/><ellipse cx="158.7" cy="112.2" rx="1.8" ry="2.2" fill="#182230"/><line x1="152.0" y1="121.1" x2="156.9" y2="120.2" stroke="#182230" stroke-width="1.4"/><line x1="138.1" y1="213.2" x2="124.9" y2="231.4" stroke="#182230" stroke-width="10" stroke-linecap="round"/><line x1="138.1" y1="213.2" x2="124.9" y2="231.4" stroke="#5ab6f0" stroke-width="7" stroke-linecap="round"/><line x1="132.3" y1="188.1" x2="138.1" y2="213.2" stroke="#182230" stroke-width="12" stroke-linecap="round"/><line x1="132.3" y1="188.1" x2="138.1" y2="213.2" stroke="#5ab6f0" stroke-width="9" stroke-linecap="round"/><polygon points="133.2,142.2 138.2,146.7 136.2,152.7 129.2,151.2 128.2,146.7" fill="#246a9e" stroke="#182230" stroke-width="1.2"/><ellipse cx="138.1" cy="213.2" rx="4" ry="4" fill="#e1e8ec" stroke="#182230" stroke-width="1.5"/><line x1="133.2" y1="148.2" x2="128.9" y2="163.2" stroke="#182230" stroke-width="10" stroke-linecap="round"/><line x1="133.2" y1="148.2" x2="128.9" y2="163.2" stroke="#5ab6f0" stroke-width="7" stroke-linecap="round"/><line x1="128.9" y1="163.2" x2="145.0" y2="160.8" stroke="#182230" stroke-width="9" stroke-linecap="round"/><line x1="128.9" y1="163.2" x2="145.0" y2="160.8" stroke="#5ab6f0" stroke-width="6" stroke-linecap="round"/><ellipse cx="145.0" cy="160.8" rx="4" ry="5" fill="#5ab6f0" stroke="#182230" stroke-width="1.5"/><animate attributeName="display" values="none;inline;none;none;none;none;none" keyTimes="0.0000;0.1484;0.2969;0.4063;0.5156;0.6250;0.8125" calcMode="discrete" dur="640ms" repeatCount="indefinite"/></g><g display="none"><ellipse cx="139.2" cy="242" rx="30" ry="6" fill="#0a0f15"/><line x1="145.2" y1="185.7" x2="159.0" y2="206.6" stroke="#182230" stroke-width="12" stroke-linecap="round"/><line x1="145.2" y1="185.7" x2="159.0" y2="206.6" stroke="#ee9d5a" stroke-width="9" stroke-linecap="round"/><line x1="126.3" y1="233.4" x2="134.3" y2="240.8" stroke="#182230" stroke-width="10" stroke-linecap="round"/><line x1="126.3" y1="233.4" x2="134.3" y2="240.8" stroke="#5ab6f0" stroke-width="7" stroke-linecap="round"/><line x1="143.5" y1="132.4" x2="142.1" y2="151.1" stroke="#182230" stroke-width="10" stroke-linecap="round"/><line x1="143.5" y1="132.4" x2="142.1" y2="151.1" stroke="#b6c2cc" stroke-width="7" stroke-linecap="round"/><polygon points="152.6,141.9 133.1,140.3 133.2,186.4 145.2,187.3" fill="#b6c2cc" stroke="#182230" stroke-width="2" stroke-linejoin="round"/><ellipse cx="139.2" cy="186.8" rx="10" ry="7" fill="#637487" stroke="#182230" stroke-width="2"/><line x1="150.5" y1="145.2" x2="166.1" y2="160.7" stroke="#182230" stroke-width="10" stroke-linecap="round"/><line x1="150.5" y1="145.2" x2="166.1" y2="160.7" stroke="#ee9d5a" stroke-width="7" stroke-linecap="round"/><line x1="166.1" y1="160.7" x2="170.7" y2="161.9" stroke="#182230" stroke-width="9" stroke-linecap="round"/><line x1="166.1" y1="160.7" x2="170.7" y2="161.9" stroke="#ee9d5a" stroke-width="6" stroke-linecap="round"/><line x1="159.0" y1="206.6" x2="150.9" y2="230.6" stroke="#182230" stroke-width="10" stroke-linecap="round"/><line x1="159.0" y1="206.6" x2="150.9" y2="230.6" stroke="#ee9d5a" stroke-width="7" stroke-linecap="round"/><line x1="150.9" y1="232.6" x2="158.5" y2="240.1" stroke="#182230" stroke-width="10" stroke-linecap="round"/><line x1="150.9" y1="232.6" x2="158.5" y2="240.1" stroke="#ee9d5a" stroke-width="7" stroke-linecap="round"/><ellipse cx="159.0" cy="206.6" rx="4" ry="4" fill="#e1e8ec" stroke="#182230" stroke-width="1.5"/><ellipse cx="145.4" cy="112.3" rx="21" ry="24" fill="#d2dbe1" stroke="#182230" stroke-width="2"/><ellipse cx="150.3" cy="114.3" rx="1.8" ry="2.2" fill="#182230"/><ellipse cx="160.2" cy="112.6" rx="1.8" ry="2.2" fill="#182230"/><line x1="153.4" y1="121.5" x2="158.3" y2="120.6" stroke="#182230" stroke-width="1.4"/><line x1="139.6" y1="213.1" x2="126.3" y2="231.4" stroke="#182230" stroke-width="10" stroke-linecap="round"/><line x1="139.6" y1="213.1" x2="126.3" y2="231.4" stroke="#5ab6f0" stroke-width="7" stroke-linecap="round"/><ellipse cx="170.7" cy="161.9" rx="4" ry="5" fill="#ee9d5a" stroke="#182230" stroke-width="1.5"/><line x1="133.2" y1="187.9" x2="139.6" y2="213.1" stroke="#182230" stroke-width="12" stroke-linecap="round"/><line x1="133.2" y1="187.9" x2="139.6" y2="213.1" stroke="#5ab6f0" stroke-width="9" stroke-linecap="round"/><polygon points="134.3,142.1 139.3,146.6 137.3,152.6 130.3,151.1 129.3,146.6" fill="#246a9e" stroke="#182230" stroke-width="1.2"/><ellipse cx="139.6" cy="213.1" rx="4" ry="4" fill="#e1e8ec" stroke="#182230" stroke-width="1.5"/><line x1="134.3" y1="148.1" x2="128.7" y2="164.2" stroke="#182230" stroke-width="10" stroke-linecap="round"/><line x1="134.3" y1="148.1" x2="128.7" y2="164.2" stroke="#5ab6f0" stroke-width="7" stroke-linecap="round"/><line x1="128.7" y1="164.2" x2="145.0" y2="166.4" stroke="#182230" stroke-width="9" stroke-linecap="round"/><line x1="128.7" y1="164.2" x2="145.0" y2="166.4" stroke="#5ab6f0" stroke-width="6" stroke-linecap="round"/><ellipse cx="145.0" cy="166.4" rx="4" ry="5" fill="#5ab6f0" stroke="#182230" stroke-width="1.5"/><animate attributeName="display" values="none;none;inline;none;none;none;none" keyTimes="0.0000;0.1484;0.2969;0.4063;0.5156;0.6250;0.8125" calcMode="discrete" dur="640ms" repeatCount="indefinite"/></g><g display="none"><ellipse cx="141.2" cy="242" rx="30" ry="6" fill="#0a0f15"/><line x1="147.2" y1="185.4" x2="159.1" y2="206.9" stroke="#182230" stroke-width="12" stroke-linecap="round"/><line x1="147.2" y1="185.4" x2="159.1" y2="206.9" stroke="#ee9d5a" stroke-width="9" stroke-linecap="round"/><line x1="129.5" y1="233.6" x2="137.9" y2="240.8" stroke="#182230" stroke-width="10" stroke-linecap="round"/><line x1="129.5" y1="233.6" x2="137.9" y2="240.8" stroke="#5ab6f0" stroke-width="7" stroke-linecap="round"/><line x1="146.0" y1="132.3" x2="144.3" y2="150.8" stroke="#182230" stroke-width="10" stroke-linecap="round"/><line x1="146.0" y1="132.3" x2="144.3" y2="150.8" stroke="#b6c2cc" stroke-width="7" stroke-linecap="round"/><polygon points="154.9,141.7 135.5,140.0 135.2,186.0 147.1,187.0" fill="#b6c2cc" stroke="#182230" stroke-width="2" stroke-linejoin="round"/><ellipse cx="141.2" cy="186.5" rx="10" ry="7" fill="#637487" stroke="#182230" stroke-width="2"/><line x1="152.8" y1="145.0" x2="163.1" y2="164.9" stroke="#182230" stroke-width="10" stroke-linecap="round"/><line x1="152.8" y1="145.0" x2="163.1" y2="164.9" stroke="#ee9d5a" stroke-width="7" stroke-linecap="round"/><line x1="163.1" y1="164.9" x2="163.5" y2="173.7" stroke="#182230" stroke-width="9" stroke-linecap="round"/><line x1="163.1" y1="164.9" x2="163.5" y2="173.7" stroke="#ee9d5a" stroke-width="6" stroke-linecap="round"/><line x1="159.1" y1="206.9" x2="152.1" y2="231.3" stroke="#182230" stroke-width="10" stroke-linecap="round"/><line x1="159.1" y1="206.9" x2="152.1" y2="231.3" stroke="#ee9d5a" stroke-width="7" stroke-linecap="round"/><line x1="152.1" y1="233.3" x2="159.2" y2="240.8" stroke="#182230" stroke-width="10" stroke-linecap="round"/><line x1="152.1" y1="233.3" x2="159.2" y2="240.8" stroke="#ee9d5a" stroke-width="7" stroke-linecap="round"/><line x1="143.0" y1="212.6" x2="129.5" y2="231.6" stroke="#182230" stroke-width="10" stroke-linecap="round"/><line x1="143.0" y1="212.6" x2="129.5" y2="231.6" stroke="#5ab6f0" stroke-width="7" stroke-linecap="round"/><ellipse cx="159.1" cy="206.9" rx="4" ry="4" fill="#e1e8ec" stroke="#182230" stroke-width="1.5"/><ellipse cx="148.6" cy="112.3" rx="21" ry="24" fill="#d2dbe1" stroke="#182230" stroke-width="2"/><ellipse cx="153.6" cy="115.2" rx="1.8" ry="2.2" fill="#182230"/><ellipse cx="163.5" cy="113.4" rx="1.8" ry="2.2" fill="#182230"/><ellipse cx="158.8" cy="122.4" rx="2.6" ry="3.2" fill="#7a3b4a" stroke="#182230" stroke-width="1"/><line x1="135.2" y1="187.6" x2="143.0" y2="212.6" stroke="#182230" stroke-width="12" stroke-linecap="round"/><line x1="135.2" y1="187.6" x2="143.0" y2="212.6" stroke="#5ab6f0" stroke-width="9" stroke-linecap="round"/><ellipse cx="163.5" cy="173.7" rx="4" ry="5" fill="#ee9d5a" stroke="#182230" stroke-width="1.5"/><polygon points="136.6,141.9 141.6,146.4 139.6,152.4 132.6,150.9 131.6,146.4" fill="#246a9e" stroke="#182230" stroke-width="1.2"/><ellipse cx="143.0" cy="212.6" rx="4" ry="4" fill="#e1e8ec" stroke="#182230" stroke-width="1.5"/><line x1="136.6" y1="147.9" x2="128.5" y2="166.0" stroke="#182230" stroke-width="10" stroke-linecap="round"/><line x1="136.6" y1="147.9" x2="128.5" y2="166.0" stroke="#5ab6f0" stroke-width="7" stroke-linecap="round"/><line x1="128.5" y1="166.0" x2="141.4" y2="177.1" stroke="#182230" stroke-width="9" stroke-linecap="round"/><line x1="128.5" y1="166.0" x2="141.4" y2="177.1" stroke="#5ab6f0" stroke-width="6" stroke-linecap="round"/><ellipse cx="141.4" cy="177.1" rx="4" ry="5" fill="#5ab6f0" stroke="#182230" stroke-width="1.5"/><animate attributeName="display" values="none;none;none;inline;none;none;none" keyTimes="0.0000;0.1484;0.2969;0.4063;0.5156;0.6250;0.8125" calcMode="discrete" dur="640ms" repeatCount="indefinite"/></g><g display="none"><ellipse cx="143.1" cy="242" rx="30" ry="6" fill="#0a0f15"/><line x1="149.1" y1="185.1" x2="159.0" y2="207.0" stroke="#182230" stroke-width="12" stroke-linecap="round"/><line x1="149.1" y1="185.1" x2="159.0" y2="207.0" stroke="#ee9d5a" stroke-width="9" stroke-linecap="round"/><line x1="132.7" y1="233.7" x2="141.5" y2="240.9" stroke="#182230" stroke-width="10" stroke-linecap="round"/><line x1="132.7" y1="233.7" x2="141.5" y2="240.9" stroke="#5ab6f0" stroke-width="7" stroke-linecap="round"/><line x1="148.4" y1="132.1" x2="146.6" y2="150.6" stroke="#182230" stroke-width="10" stroke-linecap="round"/><line x1="148.4" y1="132.1" x2="146.6" y2="150.6" stroke="#b6c2cc" stroke-width="7" stroke-linecap="round"/><polygon points="157.3,141.6 137.8,139.7 137.1,185.6 149.1,186.7" fill="#b6c2cc" stroke="#182230" stroke-width="2" stroke-linejoin="round"/><ellipse cx="143.1" cy="186.2" rx="10" ry="7" fill="#637487" stroke="#182230" stroke-width="2"/><line x1="155.1" y1="144.8" x2="159.0" y2="167.1" stroke="#182230" stroke-width="10" stroke-linecap="round"/><line x1="155.1" y1="144.8" x2="159.0" y2="167.1" stroke="#ee9d5a" stroke-width="7" stroke-linecap="round"/><line x1="159.0" y1="167.1" x2="155.3" y2="181.2" stroke="#182230" stroke-width="9" stroke-linecap="round"/><line x1="159.0" y1="167.1" x2="155.3" y2="181.2" stroke="#ee9d5a" stroke-width="6" stroke-linecap="round"/><line x1="159.0" y1="207.0" x2="153.3" y2="232.0" stroke="#182230" stroke-width="10" stroke-linecap="round"/><line x1="159.0" y1="207.0" x2="153.3" y2="232.0" stroke="#ee9d5a" stroke-width="7" stroke-linecap="round"/><line x1="146.2" y1="212.0" x2="132.7" y2="231.7" stroke="#182230" stroke-width="10" stroke-linecap="round"/><line x1="146.2" y1="212.0" x2="132.7" y2="231.7" stroke="#5ab6f0" stroke-width="7" stroke-linecap="round"/><line x1="153.3" y1="234.0" x2="159.9" y2="241.6" stroke="#182230" stroke-width="10" stroke-linecap="round"/><line x1="153.3" y1="234.0" x2="159.9" y2="241.6" stroke="#ee9d5a" stroke-width="7" stroke-linecap="round"/><line x1="137.1" y1="187.2" x2="146.2" y2="212.0" stroke="#182230" stroke-width="12" stroke-linecap="round"/><line x1="137.1" y1="187.2" x2="146.2" y2="212.0" stroke="#5ab6f0" stroke-width="9" stroke-linecap="round"/><ellipse cx="159.0" cy="207.0" rx="4" ry="4" fill="#e1e8ec" stroke="#182230" stroke-width="1.5"/><ellipse cx="155.3" cy="181.2" rx="4" ry="5" fill="#ee9d5a" stroke="#182230" stroke-width="1.5"/><ellipse cx="151.9" cy="112.5" rx="21" ry="24" fill="#d2dbe1" stroke="#182230" stroke-width="2"/><ellipse cx="156.9" cy="116.2" rx="1.8" ry="2.2" fill="#182230"/><ellipse cx="166.8" cy="114.4" rx="1.8" ry="2.2" fill="#182230"/><ellipse cx="161.7" cy="123.3" rx="2.6" ry="3.2" fill="#7a3b4a" stroke="#182230" stroke-width="1"/><ellipse cx="146.2" cy="212.0" rx="4" ry="4" fill="#e1e8ec" stroke="#182230" stroke-width="1.5"/><polygon points="138.9,141.7 143.9,146.2 141.9,152.2 134.9,150.7 133.9,146.2" fill="#246a9e" stroke="#182230" stroke-width="1.2"/><line x1="138.9" y1="147.7" x2="128.7" y2="166.9" stroke="#182230" stroke-width="10" stroke-linecap="round"/><line x1="138.9" y1="147.7" x2="128.7" y2="166.9" stroke="#5ab6f0" stroke-width="7" stroke-linecap="round"/><line x1="128.7" y1="166.9" x2="134.1" y2="183.4" stroke="#182230" stroke-width="9" stroke-linecap="round"/><line x1="128.7" y1="166.9" x2="134.1" y2="183.4" stroke="#5ab6f0" stroke-width="6" stroke-linecap="round"/><ellipse cx="134.1" cy="183.4" rx="4" ry="5" fill="#5ab6f0" stroke="#182230" stroke-width="1.5"/><animate attributeName="display" values="none;none;none;none;inline;none;none" keyTimes="0.0000;0.1484;0.2969;0.4063;0.5156;0.6250;0.8125" calcMode="discrete" dur="640ms" repeatCount="indefinite"/></g><g display="none"><ellipse cx="144.0" cy="242" rx="30" ry="6" fill="#0a0f15"/><line x1="150.0" y1="184.9" x2="158.9" y2="207.0" stroke="#182230" stroke-width="12" stroke-linecap="round"/><line x1="150.0" y1="184.9" x2="158.9" y2="207.0" stroke="#ee9d5a" stroke-width="9" stroke-linecap="round"/><line x1="134.1" y1="233.7" x2="143.1" y2="240.9" stroke="#182230" stroke-width="10" stroke-linecap="round"/><line x1="134.1" y1="233.7" x2="143.1" y2="240.9" stroke="#5ab6f0" stroke-width="7" stroke-linecap="round"/><line x1="149.5" y1="132.0" x2="147.6" y2="150.5" stroke="#182230" stroke-width="10" stroke-linecap="round"/><line x1="149.5" y1="132.0" x2="147.6" y2="150.5" stroke="#b6c2cc" stroke-width="7" stroke-linecap="round"/><polygon points="158.3,141.5 138.9,139.6 138.0,185.4 150.0,186.6" fill="#b6c2cc" stroke="#182230" stroke-width="2" stroke-linejoin="round"/><ellipse cx="144.0" cy="186.0" rx="10" ry="7" fill="#637487" stroke="#182230" stroke-width="2"/><line x1="156.2" y1="144.7" x2="157.0" y2="167.4" stroke="#182230" stroke-width="10" stroke-linecap="round"/><line x1="156.2" y1="144.7" x2="157.0" y2="167.4" stroke="#ee9d5a" stroke-width="7" stroke-linecap="round"/><line x1="157.0" y1="167.4" x2="151.6" y2="182.8" stroke="#182230" stroke-width="9" stroke-linecap="round"/><line x1="157.0" y1="167.4" x2="151.6" y2="182.8" stroke="#ee9d5a" stroke-width="6" stroke-linecap="round"/><line x1="147.6" y1="211.6" x2="134.1" y2="231.7" stroke="#182230" stroke-width="10" stroke-linecap="round"/><line x1="147.6" y1="211.6" x2="134.1" y2="231.7" stroke="#5ab6f0" stroke-width="7" stroke-linecap="round"/><line x1="158.9" y1="207.0" x2="153.9" y2="232.3" stroke="#182230" stroke-width="10" stroke-linecap="round"/><line x1="158.9" y1="207.0" x2="153.9" y2="232.3" stroke="#ee9d5a" stroke-width="7" stroke-linecap="round"/><line x1="153.9" y1="234.3" x2="160.2" y2="241.9" stroke="#182230" stroke-width="10" stroke-linecap="round"/><line x1="153.9" y1="234.3" x2="160.2" y2="241.9" stroke="#ee9d5a" stroke-width="7" stroke-linecap="round"/><ellipse cx="151.6" cy="182.8" rx="4" ry="5" fill="#ee9d5a" stroke="#182230" stroke-width="1.5"/><line x1="138.0" y1="187.1" x2="147.6" y2="211.6" stroke="#182230" stroke-width="12" stroke-linecap="round"/><line x1="138.0" y1="187.1" x2="147.6" y2="211.6" stroke="#5ab6f0" stroke-width="9" stroke-linecap="round"/><ellipse cx="158.9" cy="207.0" rx="4" ry="4" fill="#e1e8ec" stroke="#182230" stroke-width="1.5"/><ellipse cx="147.6" cy="211.6" rx="4" ry="4" fill="#e1e8ec" stroke="#182230" stroke-width="1.5"/><ellipse cx="153.4" cy="112.5" rx="21" ry="24" fill="#d2dbe1" stroke="#182230" stroke-width="2"/><ellipse cx="158.3" cy="116.7" rx="1.8" ry="2.2" fill="#182230"/><ellipse cx="168.2" cy="114.9" rx="1.8" ry="2.2" fill="#182230"/><ellipse cx="163.0" cy="123.8" rx="2.6" ry="3.2" fill="#7a3b4a" stroke="#182230" stroke-width="1"/><polygon points="139.9,141.6 144.9,146.1 142.9,152.1 135.9,150.6 134.9,146.1" fill="#246a9e" stroke="#182230" stroke-width="1.2"/><line x1="139.9" y1="147.6" x2="128.9" y2="166.9" stroke="#182230" stroke-width="10" stroke-linecap="round"/><line x1="139.9" y1="147.6" x2="128.9" y2="166.9" stroke="#5ab6f0" stroke-width="7" stroke-linecap="round"/><line x1="128.9" y1="166.9" x2="130.3" y2="184.3" stroke="#182230" stroke-width="9" stroke-linecap="round"/><line x1="128.9" y1="166.9" x2="130.3" y2="184.3" stroke="#5ab6f0" stroke-width="6" stroke-linecap="round"/><ellipse cx="130.3" cy="184.3" rx="4" ry="5" fill="#5ab6f0" stroke="#182230" stroke-width="1.5"/><animate attributeName="display" values="none;none;none;none;none;inline;none" keyTimes="0.0000;0.1484;0.2969;0.4063;0.5156;0.6250;0.8125" calcMode="discrete" dur="640ms" repeatCount="indefinite"/></g><g display="none"><ellipse cx="145.0" cy="242" rx="30" ry="6" fill="#0a0f15"/><line x1="151.4" y1="186.0" x2="161.1" y2="206.1" stroke="#182230" stroke-width="12" stroke-linecap="round"/><line x1="151.4" y1="186.0" x2="161.1" y2="206.1" stroke="#ee9d5a" stroke-width="9" stroke-linecap="round"/><line x1="149.7" y1="133.0" x2="147.6" y2="151.5" stroke="#182230" stroke-width="10" stroke-linecap="round"/><line x1="149.7" y1="133.0" x2="147.6" y2="151.5" stroke="#b6c2cc" stroke-width="7" stroke-linecap="round"/><polygon points="158.6,142.3 138.1,140.8 138.7,186.4 151.3,187.3" fill="#b6c2cc" stroke="#182230" stroke-width="2" stroke-linejoin="round"/><ellipse cx="145.0" cy="186.9" rx="10" ry="7" fill="#637487" stroke="#182230" stroke-width="2"/><line x1="156.8" y1="145.9" x2="158.0" y2="168.6" stroke="#182230" stroke-width="10" stroke-linecap="round"/><line x1="156.8" y1="145.9" x2="158.0" y2="168.6" stroke="#ee9d5a" stroke-width="7" stroke-linecap="round"/><line x1="158.0" y1="168.6" x2="152.1" y2="183.8" stroke="#182230" stroke-width="9" stroke-linecap="round"/><line x1="158.0" y1="168.6" x2="152.1" y2="183.8" stroke="#ee9d5a" stroke-width="6" stroke-linecap="round"/><line x1="135.8" y1="234.0" x2="144.8" y2="241.2" stroke="#182230" stroke-width="10" stroke-linecap="round"/><line x1="135.8" y1="234.0" x2="144.8" y2="241.2" stroke="#5ab6f0" stroke-width="7" stroke-linecap="round"/><line x1="152.2" y1="230.4" x2="158.6" y2="235.0" stroke="#182230" stroke-width="10" stroke-linecap="round"/><line x1="152.2" y1="230.4" x2="158.6" y2="235.0" stroke="#ee9d5a" stroke-width="7" stroke-linecap="round"/><line x1="161.1" y1="206.1" x2="152.2" y2="228.4" stroke="#182230" stroke-width="10" stroke-linecap="round"/><line x1="161.1" y1="206.1" x2="152.2" y2="228.4" stroke="#ee9d5a" stroke-width="7" stroke-linecap="round"/><line x1="149.5" y1="211.7" x2="135.8" y2="232.0" stroke="#182230" stroke-width="10" stroke-linecap="round"/><line x1="149.5" y1="211.7" x2="135.8" y2="232.0" stroke="#5ab6f0" stroke-width="7" stroke-linecap="round"/><ellipse cx="152.1" cy="183.8" rx="4" ry="5" fill="#ee9d5a" stroke="#182230" stroke-width="1.5"/><line x1="138.6" y1="187.8" x2="149.5" y2="211.7" stroke="#182230" stroke-width="12" stroke-linecap="round"/><line x1="138.6" y1="187.8" x2="149.5" y2="211.7" stroke="#5ab6f0" stroke-width="9" stroke-linecap="round"/><ellipse cx="149.5" cy="211.7" rx="4" ry="4" fill="#e1e8ec" stroke="#182230" stroke-width="1.5"/><ellipse cx="161.1" cy="206.1" rx="4" ry="4" fill="#e1e8ec" stroke="#182230" stroke-width="1.5"/><ellipse cx="153.6" cy="113.5" rx="21" ry="24" fill="#d2dbe1" stroke="#182230" stroke-width="2"/><ellipse cx="158.5" cy="117.6" rx="1.8" ry="2.2" fill="#182230"/><ellipse cx="168.4" cy="115.9" rx="1.8" ry="2.2" fill="#182230"/><ellipse cx="163.2" cy="124.8" rx="2.6" ry="3.2" fill="#7a3b4a" stroke="#182230" stroke-width="1"/><polygon points="139.4,142.4 144.4,146.9 142.4,152.9 135.4,151.4 134.4,146.9" fill="#246a9e" stroke="#182230" stroke-width="1.2"/><line x1="139.4" y1="148.4" x2="128.9" y2="167.9" stroke="#182230" stroke-width="10" stroke-linecap="round"/><line x1="139.4" y1="148.4" x2="128.9" y2="167.9" stroke="#5ab6f0" stroke-width="7" stroke-linecap="round"/><line x1="128.9" y1="167.9" x2="131.0" y2="185.3" stroke="#182230" stroke-width="9" stroke-linecap="round"/><line x1="128.9" y1="167.9" x2="131.0" y2="185.3" stroke="#5ab6f0" stroke-width="6" stroke-linecap="round"/><ellipse cx="131.0" cy="185.3" rx="4" ry="5" fill="#5ab6f0" stroke="#182230" stroke-width="1.5"/><animate attributeName="display" values="none;none;none;none;none;none;inline" keyTimes="0.0000;0.1484;0.2969;0.4063;0.5156;0.6250;0.8125" calcMode="discrete" dur="640ms" repeatCount="indefinite"/></g></g></svg>
